Run: headless pygame with SDL's dummy video driver; simulated clock (each Clock.tick advances the game by its frame time, no real sleeping); random seed 0; keys injected as events and as key.get_pressed() state; no mouse input.
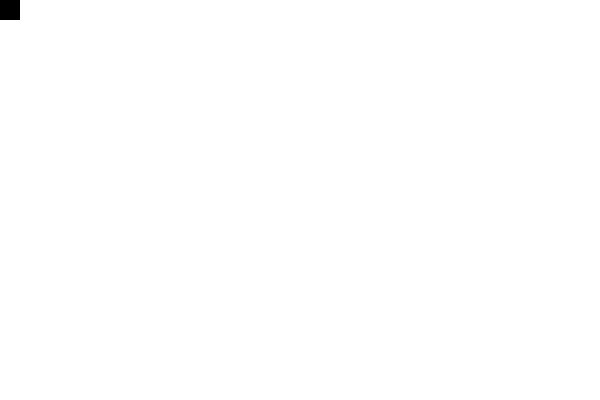
Frame 1 of 4 · flips 1–60 · no input
Frame 2 of 4 · flips 61–180 · tapped SPACE, RETURN · held RIGHT (→), D · screen unchanged from frame 1, image omitted
Frame 3 of 4 · flips 181–300 · held DOWN (↓), S · screen unchanged from frame 2, image omitted
Frame 4 of 4 · flips 301–420 · held LEFT (←), A, UP (↑), W · screen unchanged from frame 3, image omitted

The pygame program that drew these frames:

import pygame

white = (255,255,255)
black = (0,0,0)

cube_size = 20

class cube:
	def __init__(self, color):
		self.corx = 0
		self.cory = 0
		self.color = color
	def draw(self, corx, cory):
		pygame.draw.rect(win, self.color, (corx,cory,cube_size,cube_size))






pygame.init()

win = pygame.display.set_mode((600, 400))
pygame.display.set_caption("Serpens")
win.fill((255,255,255))

run = True
while run:
	x = cube(black)
	x.draw(0,0)
	pygame.display.update()
